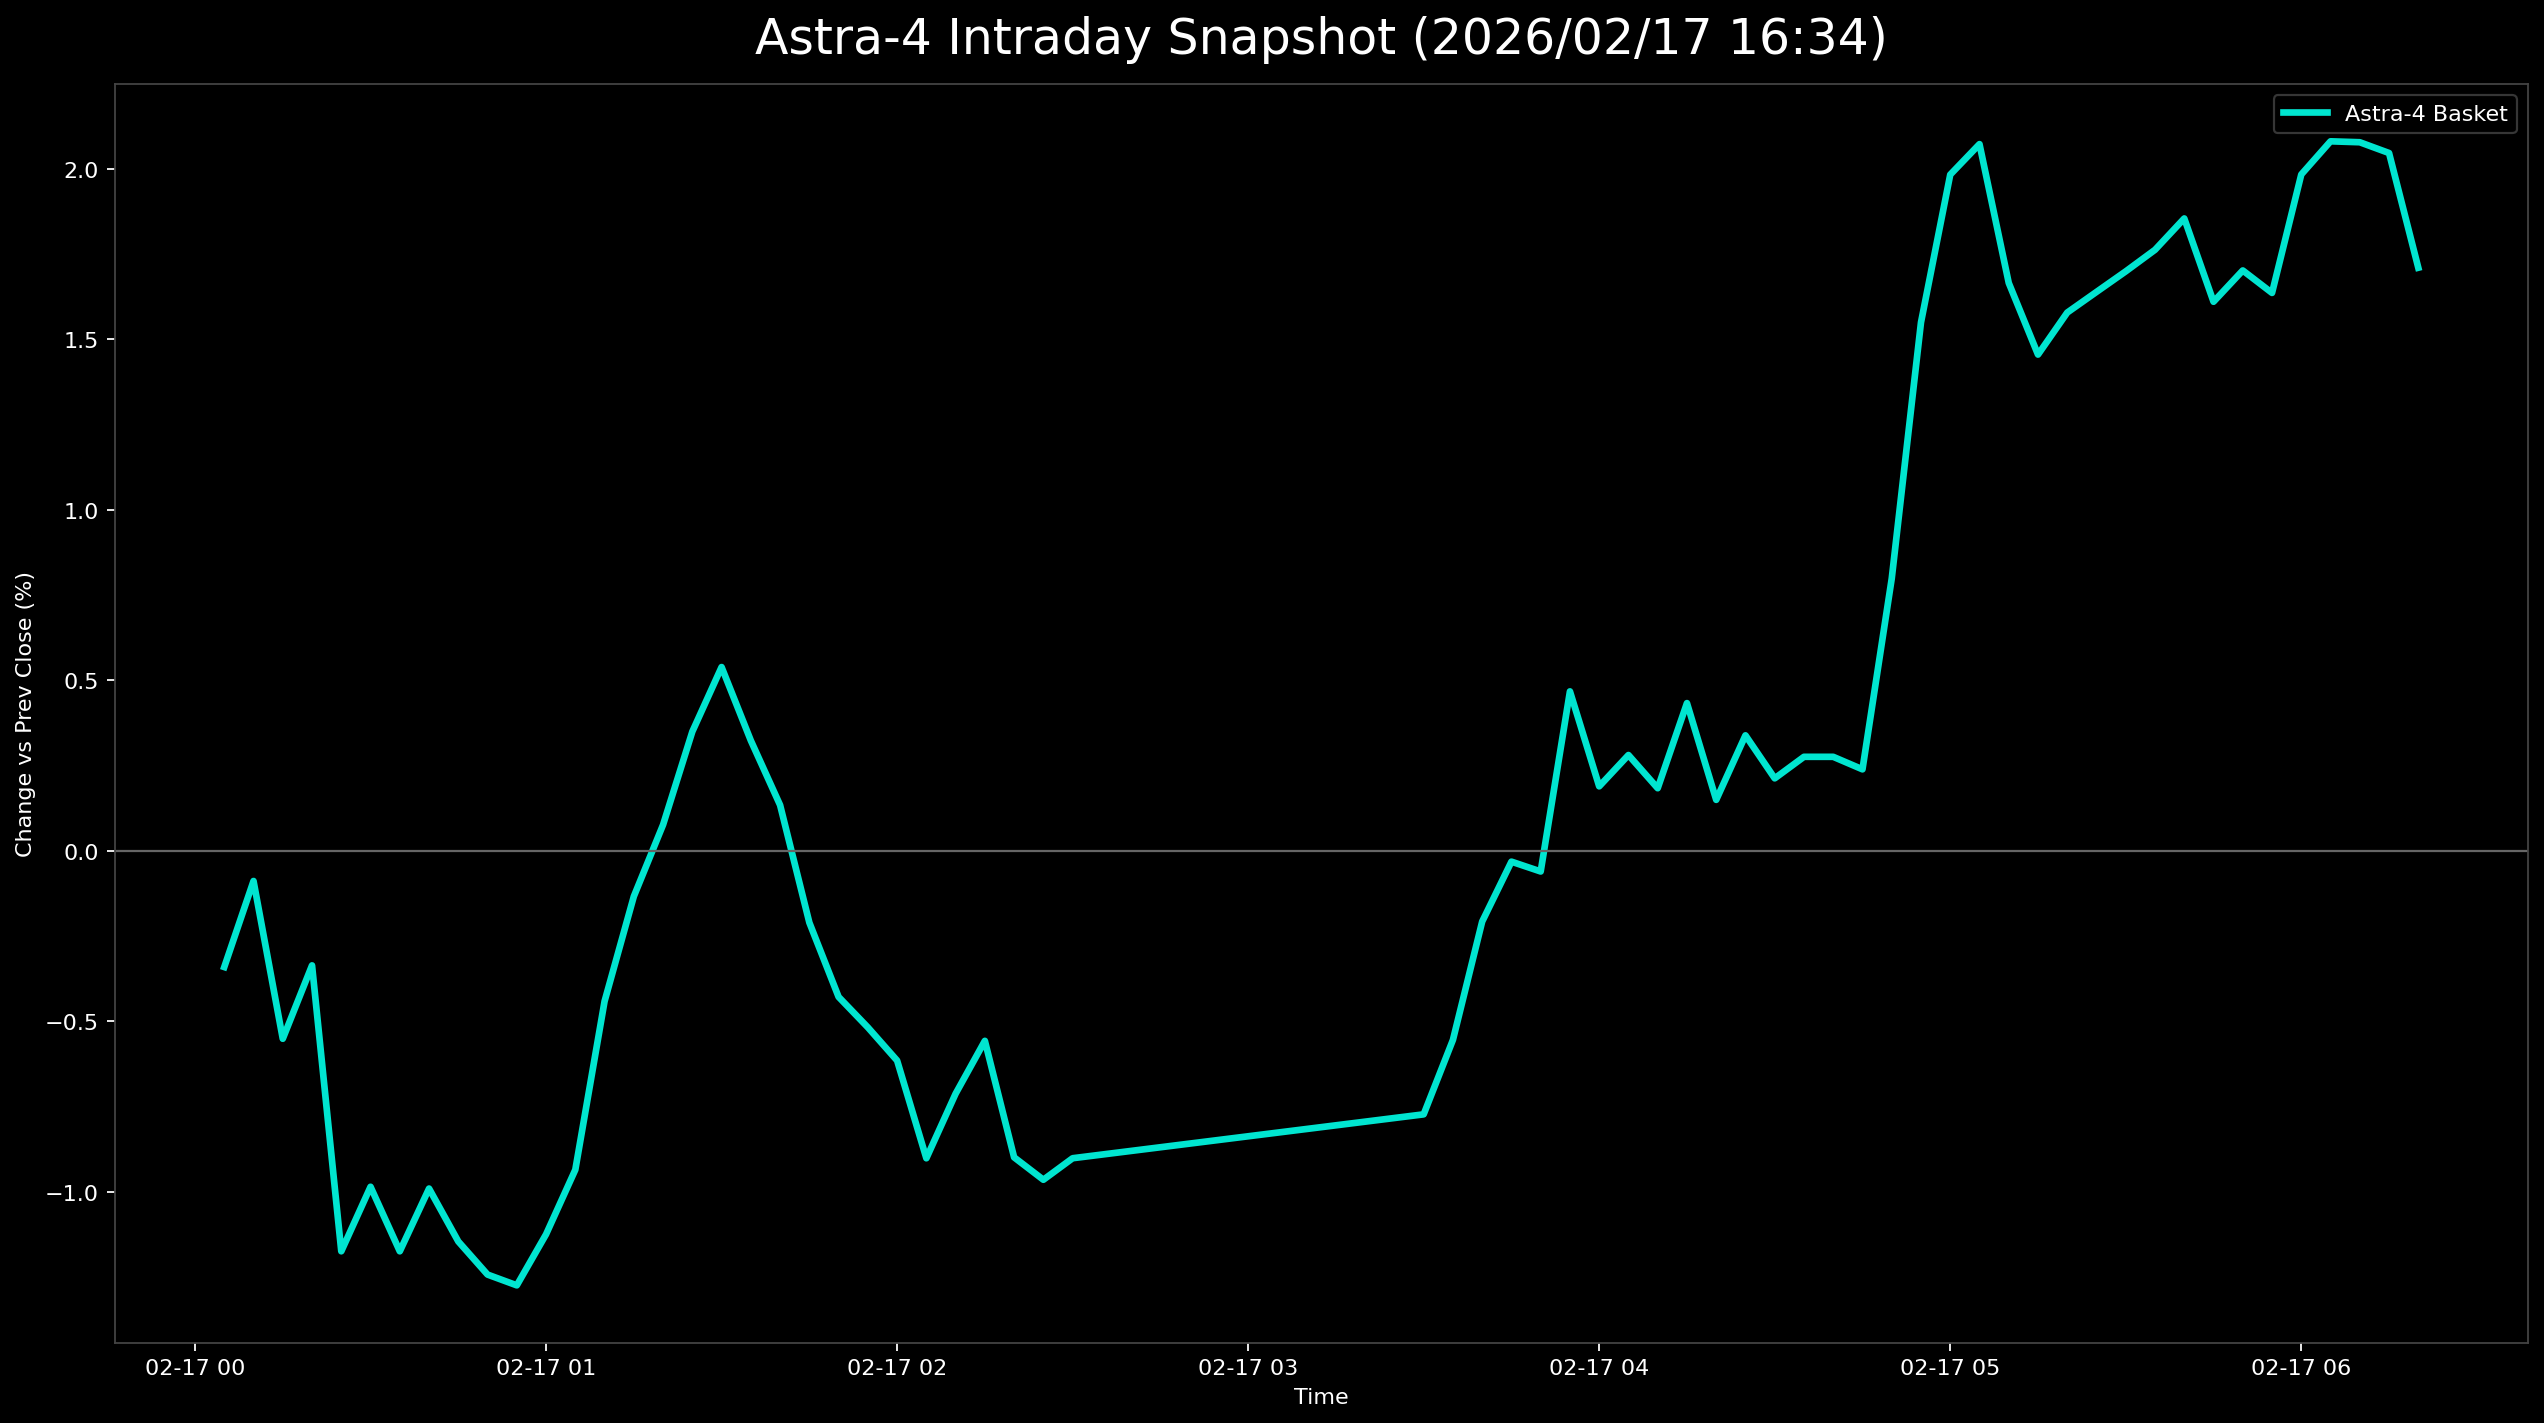

Data behind this chart, as committed beside it:
日時, 9348.T, 402A.T, 186A.T, Astra4_mean
2026-02-17 00:05:00+00:00, -0.005435, 0.02457, -0.02936, -0.003405
2026-02-17 00:10:00+00:00, -0.005435, 0.02836, -0.02557, -0.0008825
2026-02-17 00:15:00+00:00, -0.01268, 0.03025, -0.03409, -0.005509
2026-02-17 00:20:00+00:00, -0.009058, 0.03403, -0.03504, -0.003356
2026-02-17 00:25:00+00:00, -0.01812, 0.02836, -0.04545, -0.01174
2026-02-17 00:30:00+00:00, -0.01812, 0.03214, -0.04356, -0.009847
2026-02-17 00:35:00+00:00, -0.01812, 0.02836, -0.04545, -0.01174
2026-02-17 00:40:00+00:00, -0.01449, 0.02836, -0.04356, -0.009899
2026-02-17 00:45:00+00:00, -0.0163, 0.02836, -0.0464, -0.01145
2026-02-17 00:50:00+00:00, -0.01449, 0.02268, -0.04545, -0.01242
2026-02-17 00:55:00+00:00, -0.01449, 0.02268, -0.0464, -0.01274
2026-02-17 01:00:00+00:00, -0.009058, 0.02268, -0.04735, -0.01124
2026-02-17 01:05:00+00:00, -0.009058, 0.02457, -0.04356, -0.009348
2026-02-17 01:10:00+00:00, -0.001812, 0.02836, -0.03977, -0.00441
2026-02-17 01:15:00+00:00, 0.003623, 0.02836, -0.03598, -0.001335
2026-02-17 01:20:00+00:00, 0.01087, 0.02647, -0.03504, 0.0007656
2026-02-17 01:25:00+00:00, 0.01812, 0.02836, -0.03598, 0.003495
2026-02-17 01:30:00+00:00, 0.01812, 0.03025, -0.0322, 0.005388
2026-02-17 01:35:00+00:00, 0.01449, 0.03025, -0.03504, 0.003234
2026-02-17 01:40:00+00:00, 0.01449, 0.02647, -0.03693, 0.001342
2026-02-17 01:45:00+00:00, 0.01268, 0.02457, -0.04356, -0.002102
2026-02-17 01:50:00+00:00, 0.01087, 0.02079, -0.04451, -0.004281
2026-02-17 01:55:00+00:00, 0.007246, 0.02268, -0.04545, -0.005175
2026-02-17 02:00:00+00:00, 0.009058, 0.0189, -0.0464, -0.006147
2026-02-17 02:05:00+00:00, 0.01087, 0.01323, -0.05114, -0.009011
2026-02-17 02:10:00+00:00, 0.01087, 0.01512, -0.04735, -0.007119
2026-02-17 02:15:00+00:00, 0.01268, 0.01701, -0.0464, -0.005569
2026-02-17 02:20:00+00:00, 0.009058, 0.01323, -0.04924, -0.008984
2026-02-17 02:25:00+00:00, 0.01087, 0.01134, -0.05114, -0.009642
2026-02-17 02:30:00+00:00, 0.01087, 0.01134, -0.04924, -0.00901
2026-02-17 03:30:00+00:00, 0.009058, 0.01701, -0.04924, -0.007724
2026-02-17 03:35:00+00:00, 0.01087, 0.01701, -0.04451, -0.005542
2026-02-17 03:40:00+00:00, 0.01087, 0.02268, -0.03977, -0.002073
2026-02-17 03:45:00+00:00, 0.01993, 0.02268, -0.04356, -0.0003163
2026-02-17 03:50:00+00:00, 0.01812, 0.02268, -0.04261, -0.0006045
2026-02-17 03:55:00+00:00, 0.02355, 0.02836, -0.03788, 0.004676
2026-02-17 04:00:00+00:00, 0.01993, 0.02647, -0.04072, 0.001891
2026-02-17 04:05:00+00:00, 0.02174, 0.02836, -0.04167, 0.002809
2026-02-17 04:10:00+00:00, 0.02355, 0.02647, -0.04451, 0.001836
2026-02-17 04:15:00+00:00, 0.02536, 0.03025, -0.04261, 0.004331
2026-02-17 04:20:00+00:00, 0.02536, 0.02268, -0.04356, 0.001495
2026-02-17 04:25:00+00:00, 0.02536, 0.02647, -0.04167, 0.003387
2026-02-17 04:30:00+00:00, 0.02536, 0.02457, -0.04356, 0.002125
2026-02-17 04:35:00+00:00, 0.02536, 0.02457, -0.04167, 0.002757
2026-02-17 04:40:00+00:00, 0.02536, 0.02457, -0.04167, 0.002757
2026-02-17 04:45:00+00:00, 0.02899, 0.0189, -0.04072, 0.00239
2026-02-17 04:50:00+00:00, 0.03442, 0.03025, -0.04072, 0.007982
2026-02-17 04:55:00+00:00, 0.03804, 0.04915, -0.04072, 0.01549
2026-02-17 05:00:00+00:00, 0.04348, 0.05671, -0.04072, 0.01982
2026-02-17 05:05:00+00:00, 0.0471, 0.05293, -0.03788, 0.02072
2026-02-17 05:10:00+00:00, 0.04529, 0.04159, -0.03693, 0.01665
2026-02-17 05:15:00+00:00, 0.03804, 0.04348, -0.03788, 0.01455
2026-02-17 05:20:00+00:00, 0.03986, 0.04726, -0.03977, 0.01578
2026-02-17 05:25:00+00:00, 0.04167, 0.04537, -0.03788, 0.01639
2026-02-17 05:30:00+00:00, 0.04348, 0.04726, -0.03977, 0.01699
2026-02-17 05:35:00+00:00, 0.04348, 0.04726, -0.03788, 0.01762
2026-02-17 05:40:00+00:00, 0.04529, 0.04726, -0.03693, 0.01854
2026-02-17 05:45:00+00:00, 0.03986, 0.04726, -0.03883, 0.0161
2026-02-17 05:50:00+00:00, 0.04167, 0.04915, -0.03977, 0.01701
2026-02-17 05:55:00+00:00, 0.04348, 0.04915, -0.04356, 0.01636
... 5 more rows
